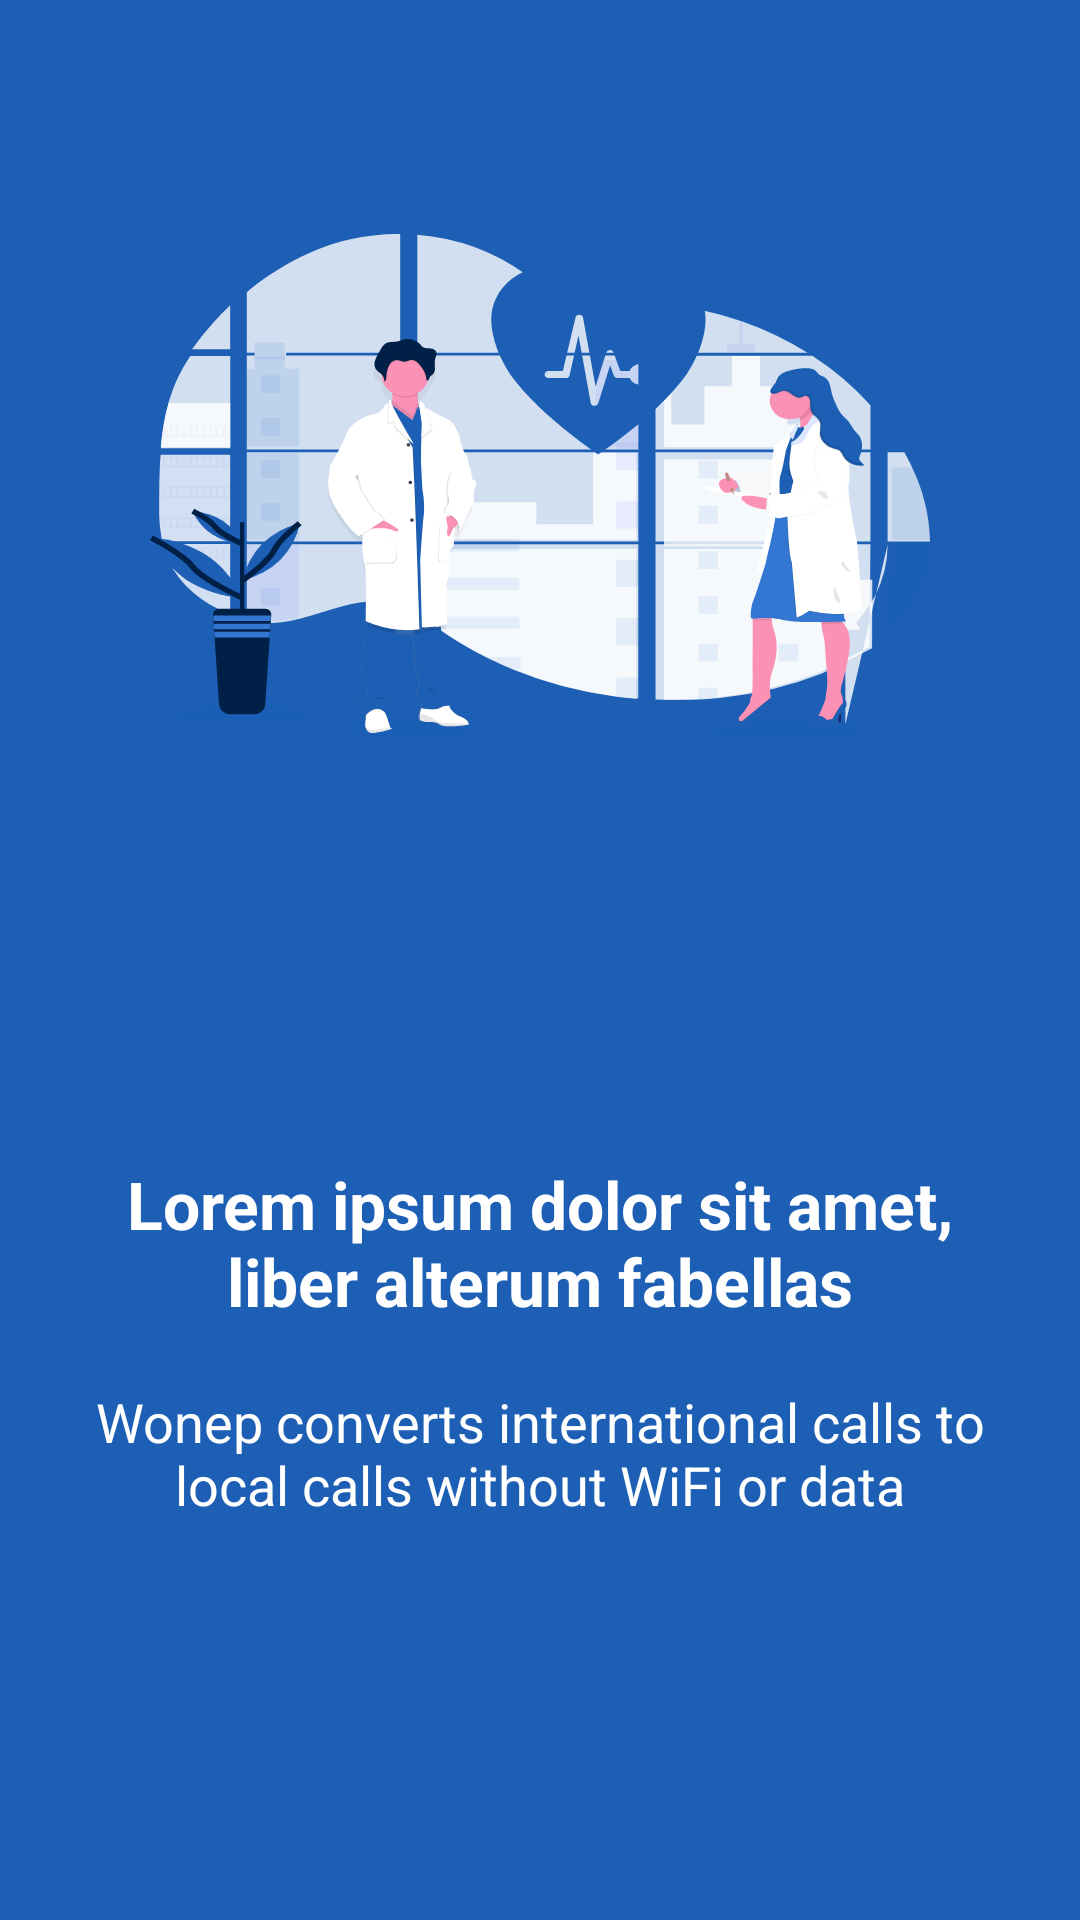

Produce the Android XML layout that renders to this screen, including the resource entries it uses.
<!-- AndroidManifest.xml: application theme AppTheme -->
<!-- res/layout/onboard_item.xml -->
<?xml version="1.0" encoding="utf-8"?>
<LinearLayout xmlns:android="http://schemas.android.com/apk/res/android"
    android:layout_width="match_parent"
    android:layout_height="match_parent"
    android:background="@color/blue"
    android:orientation="vertical"
    >

    <ImageView
        android:layout_marginTop="70dp"
        android:layout_marginLeft="50dp"
        android:layout_marginRight="50dp"
        android:paddingTop="8dp"
        android:paddingBottom="8dp"
        android:id="@+id/iv_onboard"
        android:layout_width="260dp"
        android:layout_height="184dp"
        android:gravity="center"
        android:scaleType="fitXY"
        android:src="@drawable/img_onboarding2" />

    <RelativeLayout
        android:layout_below="@+id/iv_onboard"
        android:layout_width="match_parent"
        android:layout_height="match_parent">

        <LinearLayout
            android:layout_centerVertical="true"
            android:orientation="vertical"
            android:layout_width="match_parent"
            android:layout_height="wrap_content">

            <TextView
                android:id="@+id/tv_header"
                android:layout_width="match_parent"
                android:layout_height="wrap_content"
                android:gravity="center"
                android:paddingLeft="@dimen/ob_desc_padding"
                android:paddingRight="@dimen/ob_desc_padding"
                android:textStyle="bold"
                android:text="@string/ob_header1"
                android:textAllCaps="false"
                android:textColor="@color/white"
                android:textSize="@dimen/ob_header_text_size" />

            <TextView
                android:id="@+id/tv_desc"
                android:layout_width="match_parent"
                android:layout_height="wrap_content"
                android:layout_marginTop="20dp"
                android:gravity="center"
                android:paddingLeft="@dimen/ob_desc_padding"
                android:paddingRight="@dimen/ob_desc_padding"
                android:text="@string/ob_desc1"
                android:textColor="@color/white"
                android:textSize="@dimen/ob_desc_text_size" />

        </LinearLayout>

    </RelativeLayout>


</LinearLayout>
<!-- resources referenced by this layout -->
<resources>
  <color name="blue">#1C5FB5</color>
  <color name="white">#FFFFFF</color>
  <dimen name="ob_desc_padding">30dp</dimen>
  <dimen name="ob_desc_text_size">18sp</dimen>
  <dimen name="ob_header_text_size">22sp</dimen>
  <!-- drawable img_onboarding2: vector/xml drawable (drawable, 62258 chars, omitted) -->
  <string name="ob_desc1">Wonep converts international calls to local calls without WiFi or data</string>
  <string name="ob_header1">Lorem ipsum dolor sit amet, liber alterum fabellas </string>
  <style name="AppTheme" parent="Theme.AppCompat.Light.DarkActionBar">
          
          <item name="colorPrimary">@color/blue</item>
          <item name="colorPrimaryDark">@color/blue</item>
          <item name="colorAccent">@color/colorAccent</item>
      </style>
  <color name="colorAccent">#1755B8</color>
</resources>
